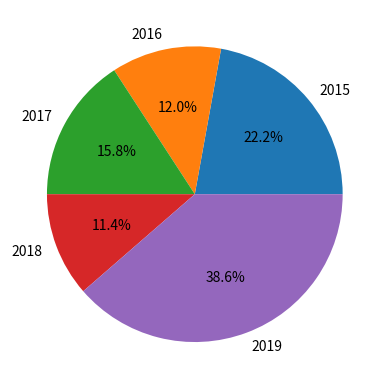

Write Python code to recreate this figure.
# -*- coding: utf-8 -*-
"""
Created on Tue Aug 13 12:44:14 2019

[redacted]
"""

import numpy as np
import matplotlib.pyplot as plt
upscresult = [35,19,25,18,61]
years = ['2015','2016','2017','2018','2019']
plt.pie(upscresult, labels=years,autopct = "%1.1f%%")